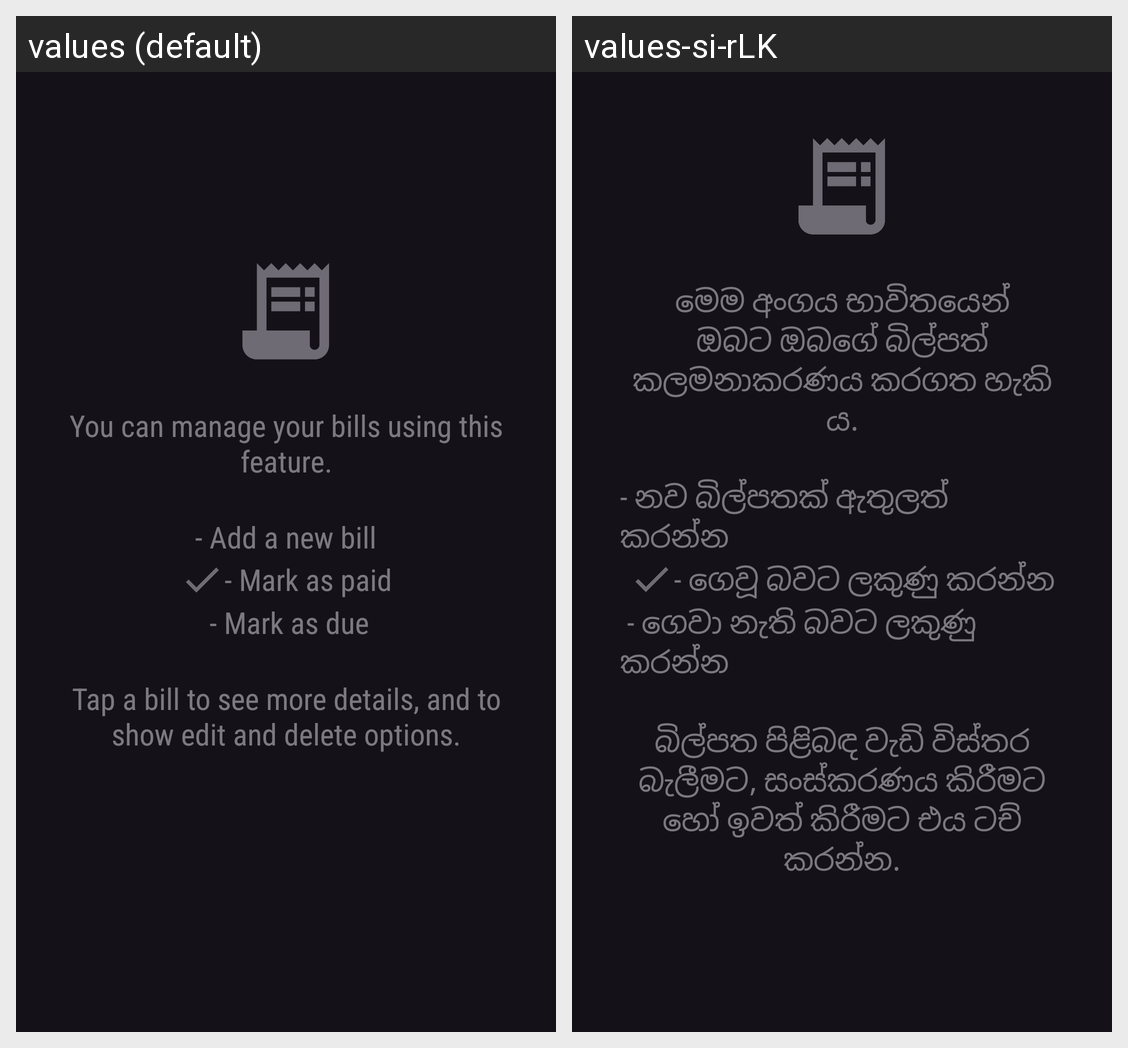

For this localized Android screen grid, give each drawn string resource with its value in every locale shown.
Android screen res/layout/frag_borrowed.xml rendered under 2 locales, left to right: values (default), values-si-rLK. Device: Nexus 5 (rendered at 1080×1920; each locale shown at half size, 540×960, under a caption strip naming it); theme AppThemeDark.
Strings drawn on this screen, with the default value and each locale's value (text and hints the layout hard-codes, and strings that could not be matched under every locale, appear in the picture but are not listed):

you_can_manage_your_bills_using_this_feature_n
  values: You can manage your bills using this feature.
      
  values-si-rLK: මෙම අංගය භාවිතයෙන් ඔබට ඔබගේ බිල්පත් කලමනාකරණය කරගත හැකි ය.
      

add_a_new_bill
  values: - Add a new bill
  values-si-rLK: - නව බිල්පතක් ඇතුලත් කරන්න

mark_as_paid
  values: - Mark as paid
  values-si-rLK: - ගෙවූ බවට ලකුණු කරන්න

mark_as_unpaid_due
  values:  - Mark as due
  values-si-rLK:  - ගෙවා නැති බවට ලකුණු කරන්න

ntap_a_bill_to_see_more_details_edit_or_delete
  values: 
      Tap a bill to see more details, and to show edit and delete options.
  values-si-rLK: 
      බිල්පත පිළිබඳ වැඩි විස්තර බැලීමට, සංස්කරණය කිරීමට හෝ ඉවත් කිරීමට එය ටච් කරන්න.
